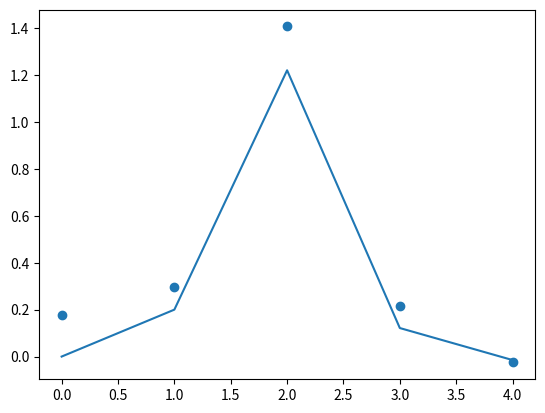

Write the Python code that produced this figure.
import numpy as np


def _prod(M, v):
    """ Multiply matrix with batched vector. """
    return np.einsum('ij,ki->ki', M, v)


def lin_gaussian_ssm(A, C, Q, R, seq_len, num_samples, seed=0, dtype=np.float32):
    """
    Linear Gaussian State Space Model.
      state:
        x_t+1 = A*x_t + N(0, Q)
      observation
        y_t = C*x_t + N(0, R)

    args:
      A: list of lists with d(x) x d(x)
      C: list of lists with d(y) x d(x)
      Q: list of lists with d(x) x d(x)
      R: list of lists with d(y) x d(y)
    return:
      sta, cov, obs
    """
    random_state = np.random.RandomState(seed)

    dim_state = len(A)
    dim_obs = len(C)

    A = np.array(A, dtype=dtype)
    C = np.array(C, dtype=dtype)
    Q = np.array(Q, dtype=dtype)
    R = np.array(R, dtype=dtype)

    cov = np.zeros([num_samples, seq_len, dim_state, dim_state], dtype=dtype)
    sta = np.zeros([num_samples, seq_len, dim_state], dtype=dtype)
    obs = np.zeros([num_samples, seq_len, dim_obs], dtype=dtype)

    I = np.eye(dim_state)
    loc_sta = np.zeros(dim_state)
    loc_obs = np.zeros(dim_obs)

    sta[:, 0, :] = loc_sta
    obs[:, 0, :] = _prod(C, sta[:, 0, :]) + random_state.normal(loc_obs, scale=R, size=(num_samples, dim_obs))

    for t in range(1, seq_len):
        sta[:, t, :] = _prod(A, sta[:, t-1, :]) + random_state.normal(loc=loc_sta, scale=Q, size=(num_samples, dim_state))
        obs[:, t, :] = _prod(C, sta[:, t, :]) + random_state.normal(loc=loc_obs, scale=R, size=(num_samples, dim_obs))

    # constant covariance
    cov = np.broadcast_to(Q, (num_samples, seq_len, dim_state, dim_state))
    return sta, cov, obs



if __name__ == '__main__':
    import math
    import matplotlib.pyplot as plt
    seq_len = 5
    sta, cov, obs = lin_gaussian_ssm(seq_len=seq_len, num_samples=1, A=[[0.5]], C=[[1.0]], Q=[[0.5]], R=[[0.1]])

    t = range(seq_len)
    plt.plot(t, sta[0, ...])
    plt.scatter(t, obs[0, ...])
    plt.show()
